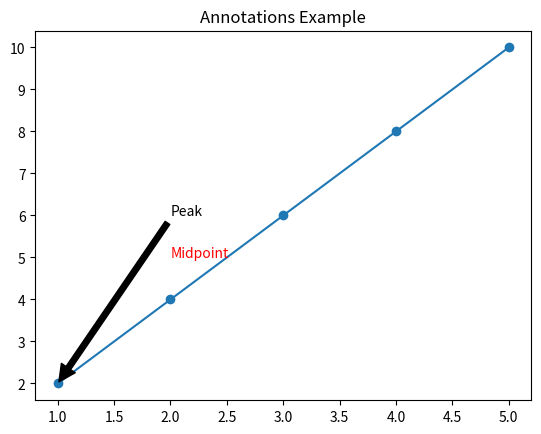

Python code for this plot:
import matplotlib.pyplot as plt
import numpy as np

# x = np.arange(1, 6)
# y1 = x ** 2      # 1, 4, 9, 16, 25
# y2 = x ** 3      # 1 , 8, 27, 64, 125

# plt.figure(figsize=(10,4))   # Bigger canvas

# plt.subplot(1,2,1)   # (rows=1, cols=2, position=1)
# plt.plot(x, y1, marker="o", color="blue")
# plt.title("Square Numbers")

# plt.subplot(1,2,2)   # (rows=1, cols=2, position=2)
# plt.plot(x, y2, marker="s", color="green")
# plt.title("Cubic Numbers")

# plt.tight_layout()   # Avoid overlap
# plt.show()




# plt.plot([10, 20, 30, 40], [1, 4, 9, 16], marker="o")

# # Custom ticks
# plt.xticks([10, 20, 30, 40], labels=["Ten", "Twenty", "Thirty", "Forty"])
# plt.yticks([0, 5, 10, 15, 20])

# # Add grid
# plt.grid(True, linestyle="--", alpha=0.7)
# plt.title("Custom Ticks & Grid")
# plt.show()


x = [1,2,3,4,5]
y = [2,4,6,8,10]

plt.plot(x, y, marker="o")
plt.title("Annotations Example")

# Adding simple text
plt.text(2, 5, "Midpoint", color="red", fontsize=10)

# Adding annotation with arrow
plt.annotate("Peak", xy=(1,2), xytext=(2,6),
             arrowprops=dict(facecolor="black", shrink=0.01))

plt.show()




# categories = ["Pizza", "Burger", "Pasta", "Salad"]
# sales = [500, 300, 400, 250]

# plt.bar(categories, sales, color="orange")
# plt.title("Food Sales by Category")
# plt.xlabel("Menu Items")
# plt.ylabel("Sales")
# plt.show()
